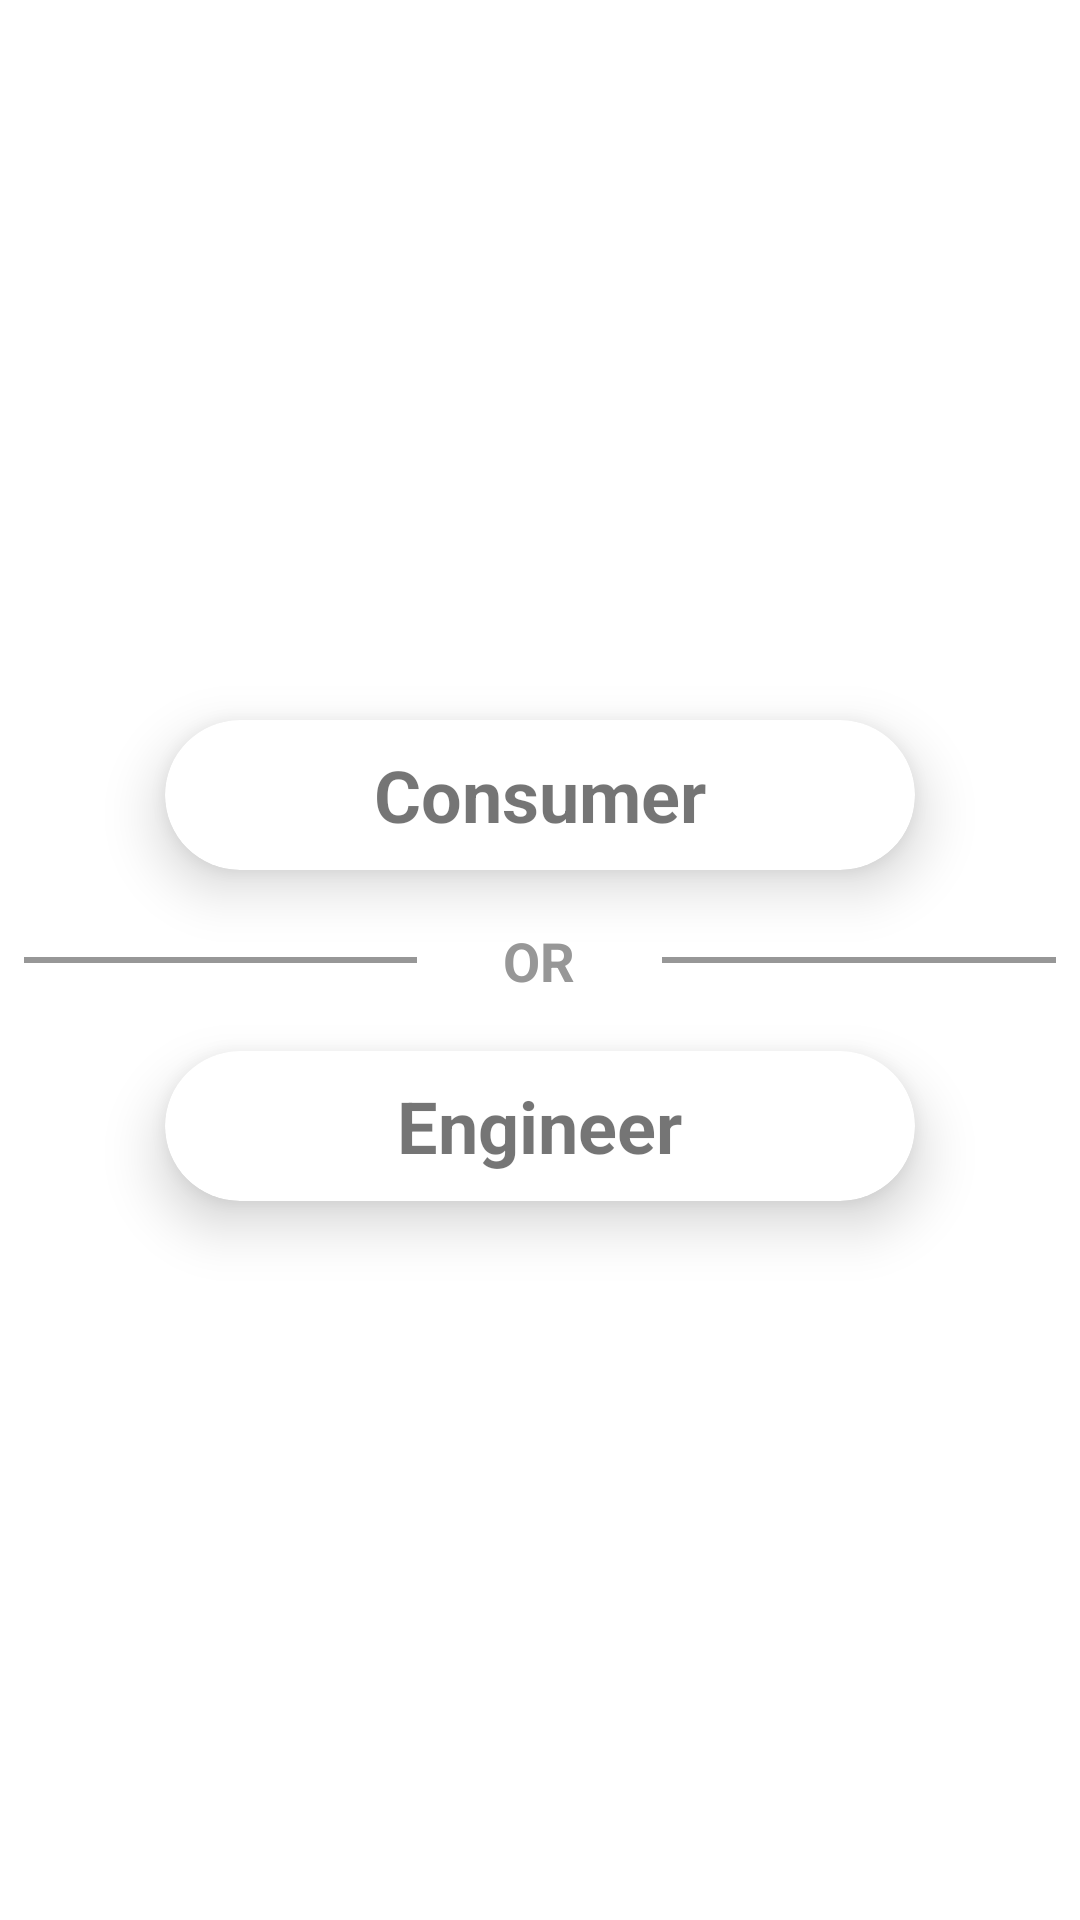

Android layout source for this screen:
<!-- AndroidManifest.xml: application theme AppTheme -->
<!-- res/layout/activity_main.xml -->
<?xml version="1.0" encoding="utf-8"?>
<androidx.constraintlayout.widget.ConstraintLayout xmlns:android="http://schemas.android.com/apk/res/android"
    xmlns:app="http://schemas.android.com/apk/res-auto"
    xmlns:tools="http://schemas.android.com/tools"
    android:layout_width="match_parent"
    android:layout_height="match_parent"
    tools:context=".app.IntroActivity.IntroActivity"
    >

    <androidx.cardview.widget.CardView
        android:id="@+id/intro_cv_engineer"
        android:layout_width="@dimen/intro_cardview_width"
        android:layout_height="@dimen/intro_cardview_height"
        android:layout_marginTop="18dp"
        app:cardBackgroundColor="@color/cardview_light_background"
        app:cardCornerRadius="@dimen/intro_cardview_cornner_radius"
        app:cardElevation="@dimen/intro_cardview_elevation"
        app:layout_constraintEnd_toEndOf="parent"
        app:layout_constraintStart_toStartOf="parent"
        android:theme="@style/AppShadow"
        app:layout_constraintTop_toBottomOf="@+id/linear_layout_intro" >
        <TextView
            android:layout_width="wrap_content"
            android:layout_height="wrap_content"
            android:text="@string/string_engineer"
            android:textSize="@dimen/intro_string_size"
            android:textStyle="bold"
            android:layout_gravity="center"
            >
        </TextView>
    </androidx.cardview.widget.CardView>


    <LinearLayout
        android:id="@+id/linear_layout_intro"
        android:layout_width="match_parent"
        android:layout_height="wrap_content"
        android:orientation="horizontal"
        android:weightSum="3"
        app:layout_constraintBottom_toBottomOf="parent"
        app:layout_constraintTop_toTopOf="parent">

        <View
            android:id="@+id/view_left"
            android:layout_width="@dimen/intro_line_width"
            android:layout_height="@dimen/line_height"
            android:layout_marginStart="8dp"
            android:layout_marginEnd="8dp"
            android:layout_weight="1.2"
            android:layout_gravity="center"
            android:background="@color/light_grey" />

        <TextView
            android:id="@+id/textView"
            android:layout_width="0dp"
            android:layout_height="wrap_content"
            android:layout_weight=".6"
            android:gravity="center"
            android:text="@string/text_or"
            android:textColor="@color/light_grey"
            android:textSize="@dimen/intro_or_textsize"
            android:textStyle="bold" />

        <View
            android:id="@+id/view_right"
            android:layout_width="@dimen/intro_line_width"
            android:layout_height="@dimen/line_height"
            android:layout_marginEnd="8dp"
            android:layout_weight="1.2"
            android:layout_marginStart="8dp"
            android:layout_gravity="center"
            android:background="@color/light_grey" />
    </LinearLayout>


    <androidx.cardview.widget.CardView
        android:id="@+id/intro_cv_consumer"
        android:layout_width="@dimen/intro_cardview_width"
        android:layout_height="@dimen/intro_cardview_height"
        android:layout_marginBottom="18dp"
        app:cardBackgroundColor="@color/cardview_light_background"
        app:cardCornerRadius="@dimen/intro_cardview_cornner_radius"
        app:cardElevation="@dimen/intro_cardview_elevation"
        app:layout_constraintBottom_toTopOf="@+id/linear_layout_intro"
        app:layout_constraintEnd_toEndOf="parent"
        android:theme="@style/AppShadow"
        app:layout_constraintStart_toStartOf="parent" >
        <TextView
            android:layout_width="wrap_content"
            android:layout_height="wrap_content"
            android:text="@string/string_consumer"
            android:textSize="@dimen/intro_string_size"
            android:textStyle="bold"
            android:layout_gravity="center"
            />
    </androidx.cardview.widget.CardView>
</androidx.constraintlayout.widget.ConstraintLayout>
<!-- resources referenced by this layout -->
<resources>
  <color name="light_grey">#979797</color>
  <dimen name="intro_cardview_cornner_radius">28dp</dimen>
  <dimen name="intro_cardview_elevation">5dp</dimen>
  <dimen name="intro_cardview_height">50dp</dimen>
  <dimen name="intro_cardview_width">250dp</dimen>
  <dimen name="intro_line_width">0dp</dimen>
  <dimen name="intro_or_textsize">18sp</dimen>
  <dimen name="intro_string_size">24sp</dimen>
  <dimen name="line_height">2dp</dimen>
  <string name="string_consumer">Consumer</string>
  <string name="string_engineer">Engineer</string>
  <string name="text_or">OR</string>
  <style name="AppShadow" parent="Theme.MaterialComponents.Light">
          <item name="android:translationY">0dp</item>
          <item name="android:translationX">0dp</item>
          <item name="android:translationZ">6dp</item>
      </style>
  <style name="AppTheme" parent="Theme.MaterialComponents.Light.NoActionBar">
          
          <item name="colorPrimary">@color/colorPrimary</item>
          <item name="colorPrimaryDark">@color/colorPrimaryDark</item>
          <item name="colorAccent">@color/colorAccent</item>
          <item name="android:typeface">sans</item>
      </style>
  <color name="colorPrimary">@android:color/background_light</color>
  <color name="colorPrimaryDark">@android:color/background_light</color>
  <color name="colorAccent">#2699FB</color>
</resources>
